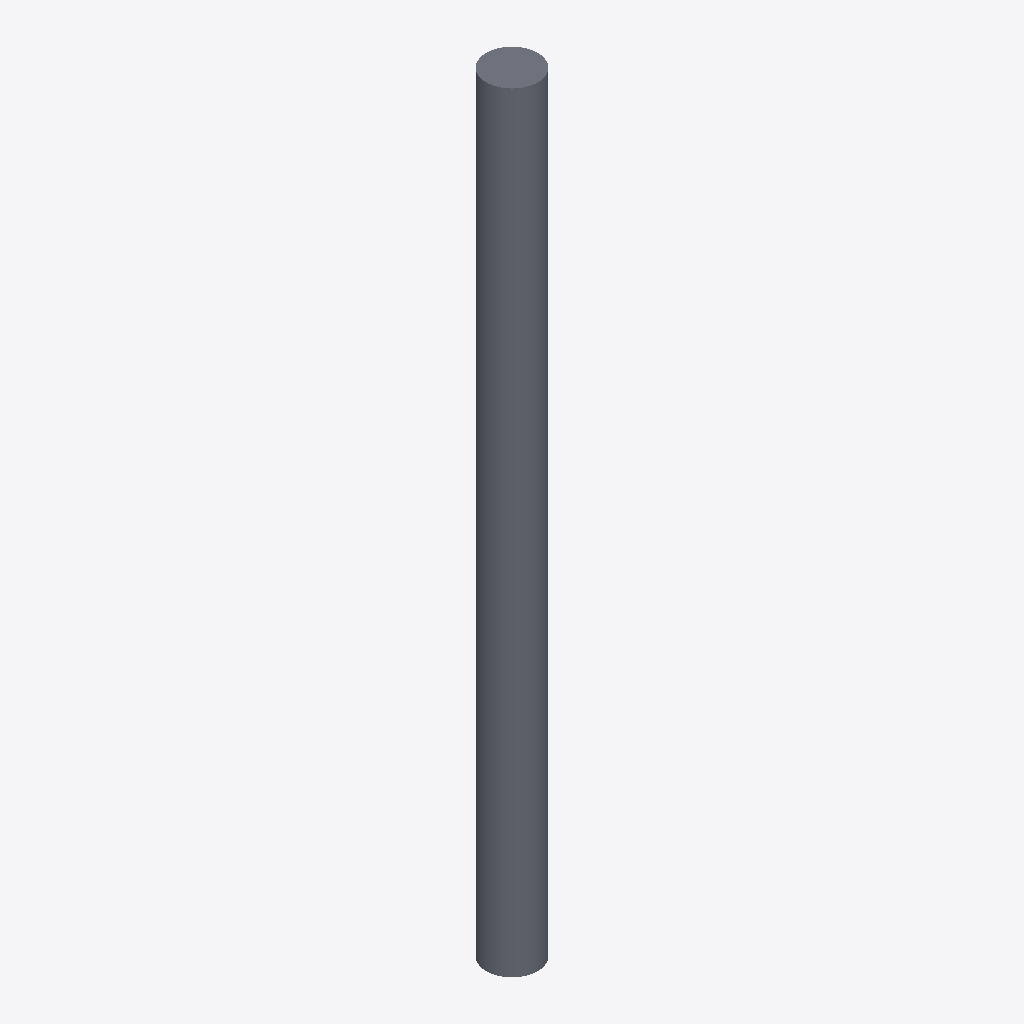
Isometric view of an IFC building model (IFC-SPF (STEP), schema IFC2X3, length unit metre), seen from the south-west, elements coloured by IFC class: 1 slab (grey).
Extent 400.0 m × 400.0 m × 6000.0 m (x, y, z). Storeys (1): Default Building Storey at 0.00 m. Elements (1): 1 IfcSlab.

HEADER;
FILE_DESCRIPTION(('ViewDefinition [CoordinationView]'),'2;1');
FILE_NAME('/Users/macbook/Desktop/BIM/data/rst_advanced/IfcSlab62.ifc','2018-08-31T00:09:29-0400',('Unknown Author','info@ifctoolsproject.com'),('Unknown Organization'),'IFC Tools Project - IFC2x3 Java Toolbox','IFC2x3 Java Toolbox 2.0','Unknown Authorizer');
FILE_SCHEMA(('IFC2X3'));
ENDSEC;
DATA;
#45=IFCPROJECT('2h4pFg75b3jPY0V610GSas',#37,'Default Project','Description of Default Project',$,$,$,(#40),#44);
#47=IFCBUILDING('0s8jXYZPH67u24OuMDA1Uh',#37,'Default Building','Description',$,#46,$,$,.ELEMENT.,$,$,$);
#48=IFCBUILDINGSTOREY('0UeKm4PaDFBBZOEVnpbovC',#37,'Default Building Storey','Description',$,#46,$,$,.ELEMENT.,$);
#1=IFCSLAB('01U2Ox69TF78CjGAzXHDwA',#2,'M_Pile-Steel Pipe:400mm Diameter:146116',$,'M_Pile-Steel Pipe:400mm Diameter',#3,#4,'146116',.FLOOR.);
ENDSEC;
